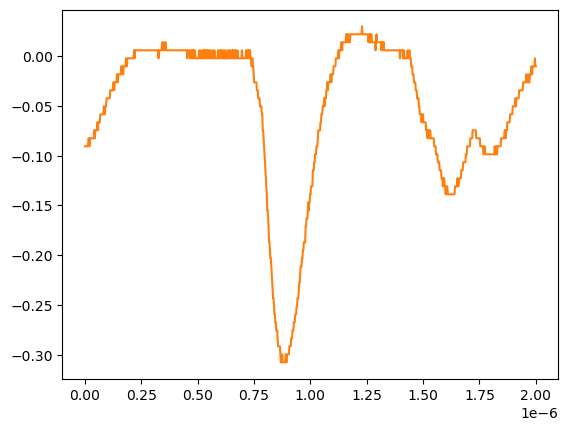

Source data for this figure (header and first rows):
# KEYSIGHT TECHNOLOGIES, MSO-X 3024T, MY58262555, 07.30.2019051434
# time, 1
# 2024-07-24 15:41:07.687827
0.000000000000000000e+00, -9.075379999999999558e-02
2.002002002002001797e-09, -9.075379999999999558e-02
4.004004004004003593e-09, -9.075379999999999558e-02
6.006006006006005804e-09, -9.075379999999999558e-02
8.008008008008007187e-09, -9.075379999999999558e-02
1.001001001001000857e-08, -9.075379999999999558e-02
1.201201201201201161e-08, -9.075379999999999558e-02
1.401401401401401299e-08, -9.075379999999999558e-02
1.601601601601601437e-08, -8.271359999999999824e-02
1.801801801801801741e-08, -8.271359999999999824e-02
2.002002002002001714e-08, -9.075379999999999558e-02
2.202202202202202018e-08, -8.271359999999999824e-02
2.402402402402402322e-08, -8.271359999999999824e-02
2.602602602602602294e-08, -8.271359999999999824e-02
2.802802802802802598e-08, -8.271359999999999824e-02
3.003003003003002571e-08, -8.271359999999999824e-02
3.203203203203202875e-08, -8.271359999999999824e-02
3.403403403403403179e-08, -8.271359999999999824e-02
3.603603603603603482e-08, -8.271359999999999824e-02
3.803803803803803124e-08, -8.271359999999999824e-02
4.004004004004003428e-08, -8.271359999999999824e-02
4.204204204204203732e-08, -7.467340000000000089e-02
4.404404404404404036e-08, -8.271359999999999824e-02
4.604604604604604339e-08, -7.467340000000000089e-02
4.804804804804804643e-08, -7.467340000000000089e-02
5.005005005005004285e-08, -7.467340000000000089e-02
5.205205205205204589e-08, -7.467340000000000089e-02
5.405405405405404893e-08, -7.467340000000000089e-02
5.605605605605605196e-08, -6.663320000000000354e-02
5.805805805805805500e-08, -7.467340000000000089e-02
6.006006006006005142e-08, -6.663320000000000354e-02
6.206206206206205446e-08, -6.663320000000000354e-02
6.406406406406405750e-08, -6.663320000000000354e-02
6.606606606606606053e-08, -6.663320000000000354e-02
6.806806806806806357e-08, -5.859299999999999925e-02
7.007007007007006661e-08, -5.859299999999999925e-02
7.207207207207206965e-08, -5.859299999999999925e-02
7.407407407407407268e-08, -5.859299999999999925e-02
7.607607607607606249e-08, -5.859299999999999925e-02
7.807807807807806552e-08, -5.859299999999999925e-02
8.008008008008006856e-08, -5.859299999999999925e-02
8.208208208208207160e-08, -5.859299999999999925e-02
8.408408408408407464e-08, -5.055280000000000190e-02
8.608608608608607767e-08, -5.859299999999999925e-02
8.808808808808808071e-08, -5.859299999999999925e-02
9.009009009009008375e-08, -5.055280000000000190e-02
9.209209209209208679e-08, -5.055280000000000190e-02
9.409409409409408982e-08, -5.055280000000000190e-02
9.609609609609609286e-08, -4.251259999999999761e-02
9.809809809809808266e-08, -4.251259999999999761e-02
1.001001001001000857e-07, -4.251259999999999761e-02
1.021021021021020887e-07, -4.251259999999999761e-02
1.041041041041040918e-07, -4.251259999999999761e-02
1.061061061061060948e-07, -4.251259999999999761e-02
1.081081081081080979e-07, -4.251259999999999761e-02
1.101101101101101009e-07, -4.251259999999999761e-02
1.121121121121121039e-07, -3.447240000000000026e-02
1.141141141141141070e-07, -3.447240000000000026e-02
... 942 more rows
